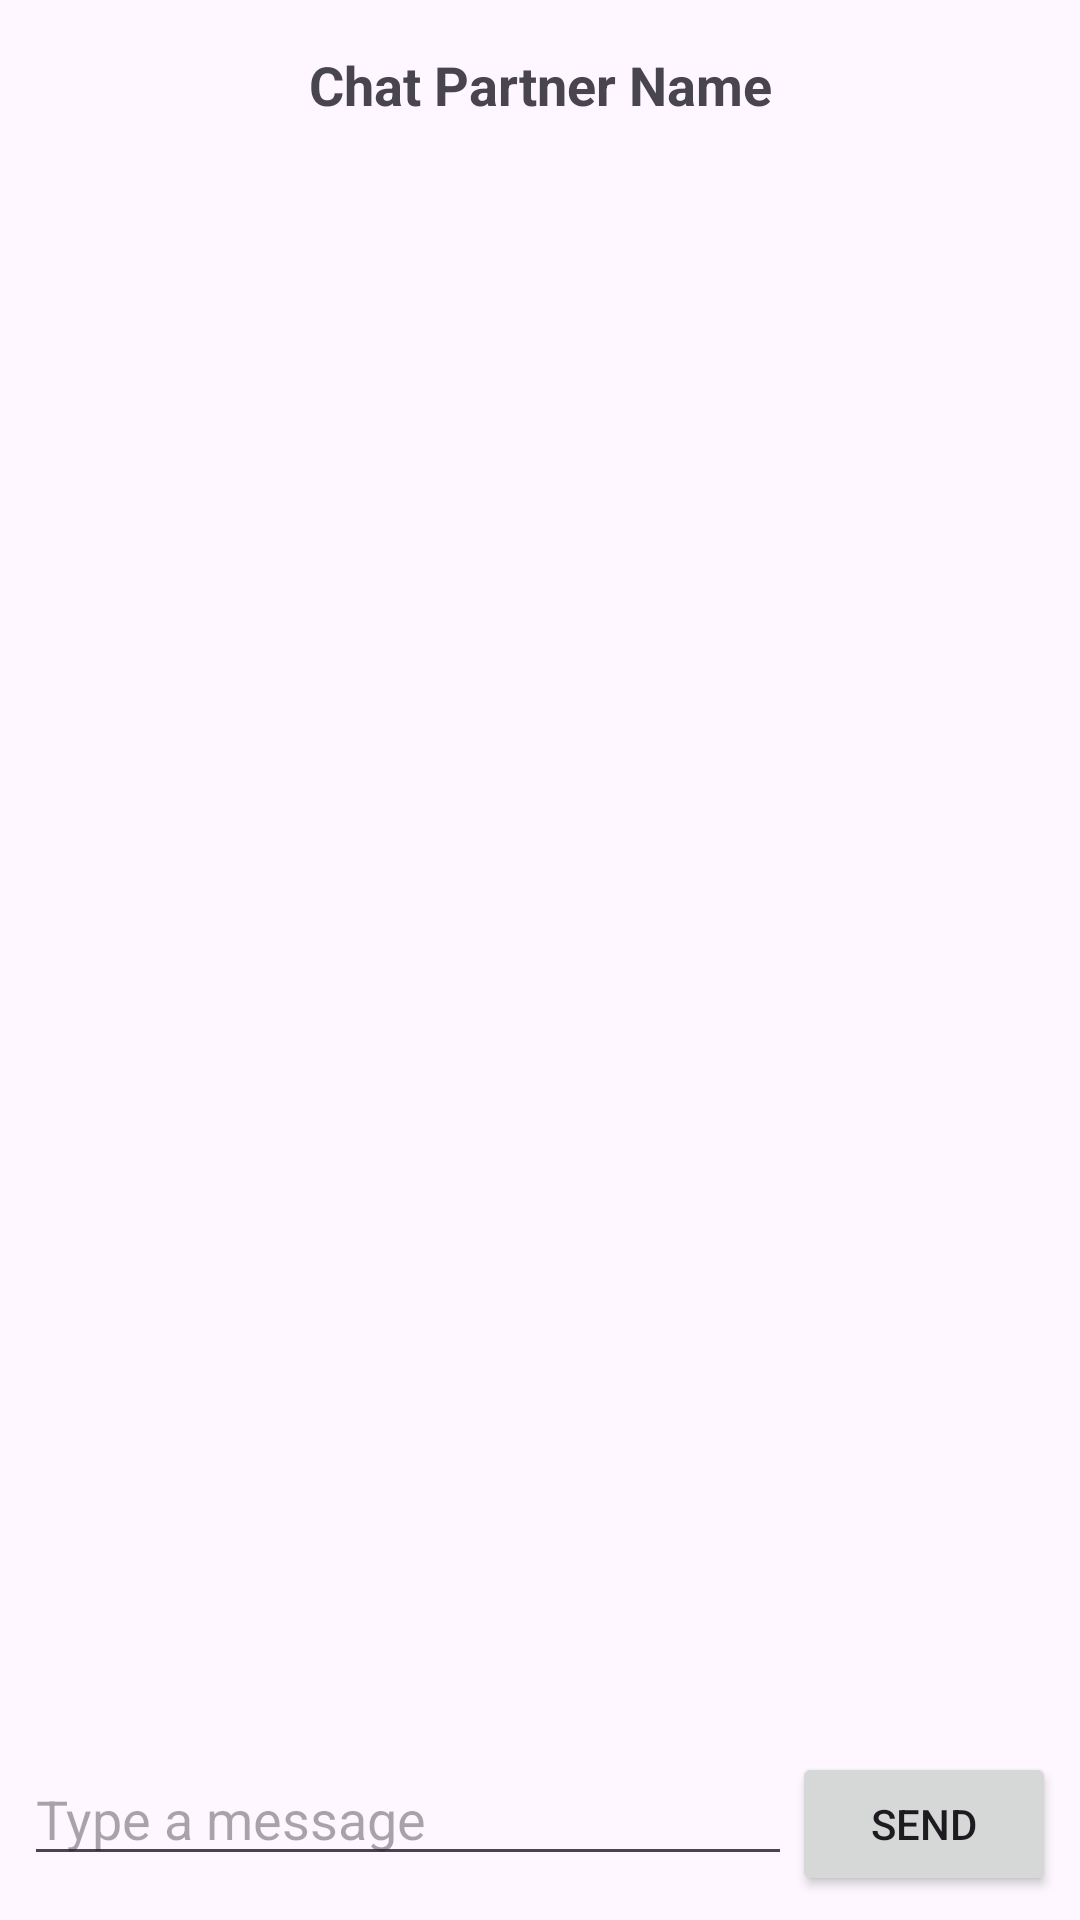

The Android layout XML behind this screen, and the referenced resources:
<!-- AndroidManifest.xml: application theme Theme.BitirmeProje -->
<!-- res/layout/activity_chat.xml -->
<?xml version="1.0" encoding="utf-8"?>
<LinearLayout xmlns:android="http://schemas.android.com/apk/res/android"
    android:layout_width="match_parent"
    android:layout_height="match_parent"
    android:orientation="vertical">

    <TextView
        android:id="@+id/textViewChatPartnerName"
        android:layout_width="match_parent"
        android:layout_height="wrap_content"
        android:padding="16dp"
        android:textSize="18sp"
        android:textStyle="bold"
        android:gravity="center"
        android:text="Chat Partner Name" />

    <androidx.recyclerview.widget.RecyclerView
        android:id="@+id/recyclerView"
        android:layout_width="match_parent"
        android:layout_height="0dp"
        android:layout_weight="1"
        android:padding="8dp"
        android:scrollbars="vertical" />

    <LinearLayout
        android:layout_width="match_parent"
        android:layout_height="wrap_content"
        android:orientation="horizontal"
        android:padding="8dp">

        <EditText
            android:id="@+id/editTextMessage"
            android:layout_width="0dp"
            android:layout_height="wrap_content"
            android:layout_weight="1"
            android:hint="Type a message" />

        <Button
            android:id="@+id/buttonSend"
            android:layout_width="wrap_content"
            android:layout_height="wrap_content"
            android:text="Send" />
    </LinearLayout>
</LinearLayout>
<!-- resources referenced by this layout -->
<resources>
  <style name="Theme.BitirmeProje" parent="Base.Theme.BitirmeProje" />
  <style name="Base.Theme.BitirmeProje" parent="Theme.Material3.DayNight.NoActionBar">
          
          
      </style>
</resources>
